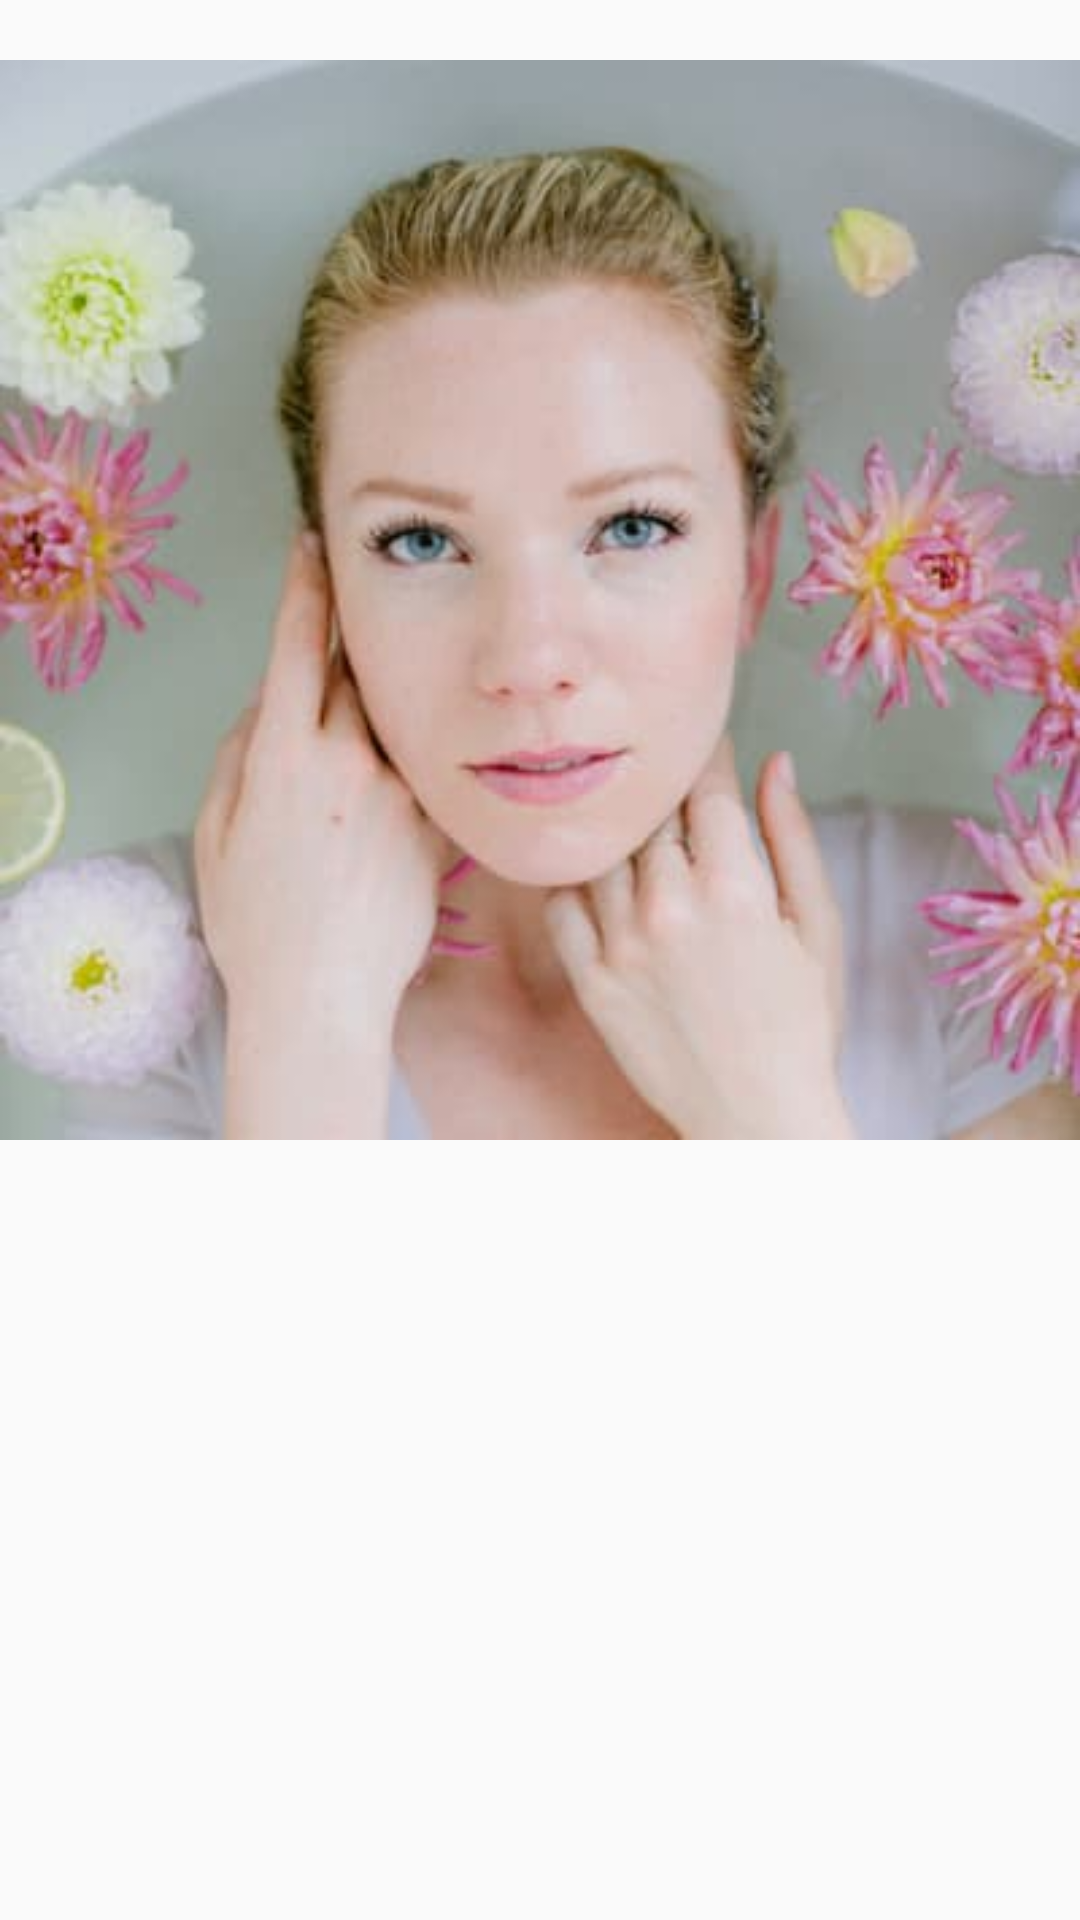

Write the Android layout XML for this screen, with the resource values it uses.
<!-- AndroidManifest.xml: application theme AppTheme.NoActionBar -->
<!-- res/layout/layout_flipper.xml -->
<?xml version="1.0" encoding="utf-8"?>
<LinearLayout xmlns:android="http://schemas.android.com/apk/res/android"
    xmlns:app="http://schemas.android.com/apk/res-auto"
    android:layout_width="match_parent"
    android:layout_height="300dp">

    <ImageView
        android:id="@+id/imageview_flipper"
        android:layout_width="match_parent"
        android:layout_height="wrap_content"
        android:layout_weight="1"
        app:srcCompat="@drawable/spa_beauty_95" />
</LinearLayout>
<!-- resources referenced by this layout -->
<resources>
  <!-- drawable spa_beauty_95: jpg bitmap (drawable, 15966 bytes) -->
  <style name="AppTheme.NoActionBar">
          <item name="windowActionBar">false</item>
          <item name="windowNoTitle">true</item>
      </style>
</resources>
